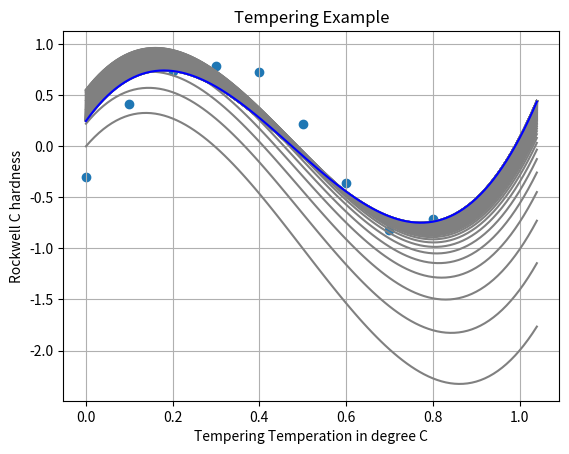

Reproduce this figure in Python.

import numpy as np
import matplotlib.pyplot as plt

#Create Test Data
x = np.arange(0,np.pi/3,0.1)
y = np.sin(2*np.pi*x)
[y_noise] = y+ np.random.randn(1,len(y))/5


# For Plotting
xplot = np.arange(0,np.pi/3,0.01)

#Gradient descent method Parameters
theata0=  0  # 0.31
theata1=  5  # 7.99
theata2=  -21   #-25.43
theata3=  14 # 17.37
lr=0.02        # Learning Rate


for i in range(100):
  #plot values of our guess
  yplot=theata0 + theata1*xplot + theata2*xplot**2+ theata3*xplot**3

  #Calculate guess for Gradient descent
  yguess = theata0 + theata1*x + theata2*x**2+ theata3*x**3
  error=sum((y_noise-yguess)**2)/2
  #print(error,theata0,theata1,theata2,theata3)
  plt.plot(xplot,yplot, color='grey')

  #Gradients
  G0 = sum(yguess - y_noise)        # Gradient with respect to w0
  G1 = sum(x * (yguess - y_noise))  # Gradient with respect to w1
  G2 = sum(x**2 * (yguess - y_noise))  # Gradient with respect to w2
  G3 = sum(x**3 * (yguess - y_noise))  # Gradient with respect to w2
  #Weights
  theata0 = theata0 - lr * G0  # Update w0
  theata1 = theata1 - lr * G1  # Update w1
  theata2 = theata2 - lr * G2  # Update w2
  theata3 = theata3 - lr * G3  # Update w3


# Plot Results
plt.title('Tempering Example')
plt.xlabel('Tempering Temperation in degree C')
plt.ylabel('Rockwell C hardness')
plt.plot(xplot,yplot, color='blue')
plt.scatter(x,y_noise)
plt.grid()
plt.show()

